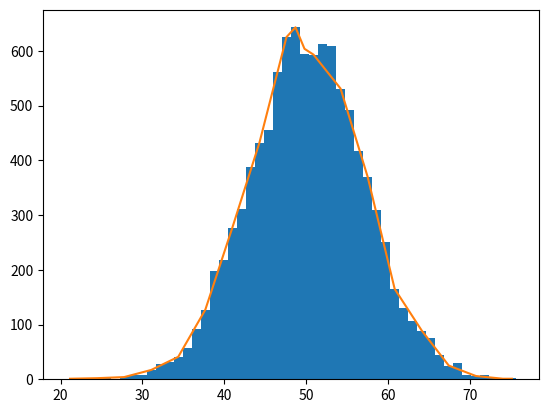

The script that saved this image:
"""
Estive a procurar soluções para gerar e visualizar distribuições de Poisson em Python. Aqui estão dois exemplos que encontrei úteis:    
1)

Geração de Amostras de uma Distribuição de Poisson

import numpy as np

lambda_ = 3  # Taxa média
tamanho = 1000 # Quantas amostras gerar

# Gera 1000 amostras de uma distribuição de Poisson com lambda=3
dados_poisson = np.random.poisson(lambda_, tamanho)

# Exibe as primeiras amostras
print("Primeiras 10 amostras:", dados_poisson[:10])

# Média e variância das amostras (devem ser próximas de lambda)
print(f"Média das amostras: {np.mean(dados_poisson):.2f}")
print(f"Variância das amostras: {np.var(dados_poisson):.2f}")

2)Visualização da Distribuição de Poisson vs Normal

"""
import numpy
import matplotlib.pyplot as plt

data = {
  "normal": numpy.random.normal(loc=50, scale=7, size=10000),
  "poisson": numpy.random.poisson(lam=50, size=1000)
}

counts, bin_edges, _ =  plt.hist(data["normal"], bins=50)
# Compute bin centers
bin_centers = (bin_edges[:-1] + bin_edges[1:]) / 2

# Step 1: downsample to 25 points for smoothing
downsample_step = 3
x_ds = bin_centers[::downsample_step]
y_ds = counts[::downsample_step]

# Step 2: interpolate back to 50 points (align with original bins)
x = bin_centers
y = numpy.interp(x, x_ds, y_ds)

# Step 3: ensure the maximum bin is preserved
max_idx = numpy.argmax(counts)
y[max_idx] = counts[max_idx]

plt.plot(x,y)
#plt.hist(data["poisson"], bins=50)

plt.show()